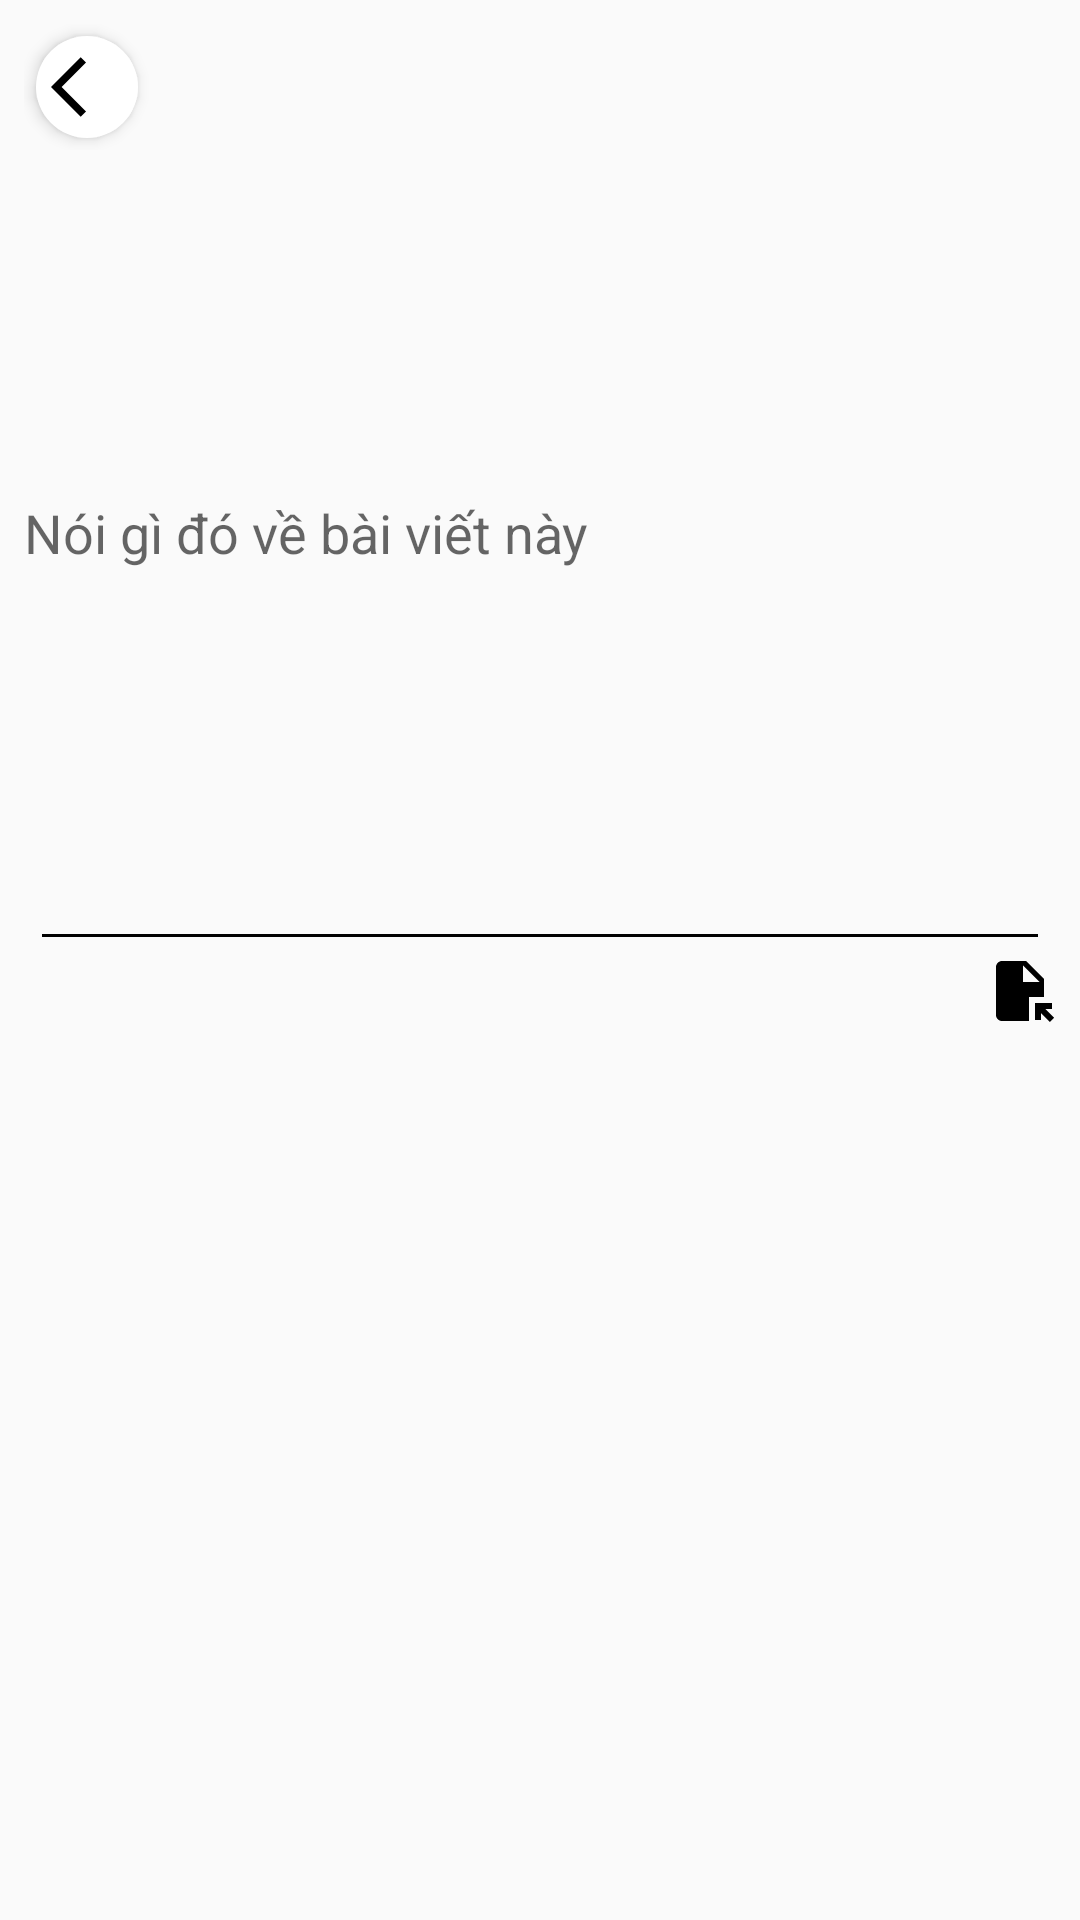

The Android layout XML behind this screen, and the referenced resources:
<!-- AndroidManifest.xml: application theme AppTheme -->
<!-- res/layout/fragment_add.xml -->
<?xml version="1.0" encoding="utf-8"?>
<RelativeLayout xmlns:android="http://schemas.android.com/apk/res/android"
    xmlns:tools="http://schemas.android.com/tools"
    android:layout_width="match_parent"
    android:layout_height="match_parent"
    android:padding="@dimen/dp_8"
    tools:context=".ui.fragments.Add"
    tools:ignore="UnusedAttribute"
    tools:targetApi="m">

    <RelativeLayout
        android:id="@+id/layout"
        android:layout_width="match_parent"
        android:layout_height="wrap_content"
        android:gravity="center_vertical">

        <ImageButton
            android:id="@+id/backBtn"
            android:layout_width="@dimen/dp_34"
            android:layout_height="@dimen/dp_34"
            android:layout_marginStart="@dimen/dp_4"
            android:layout_marginTop="@dimen/dp_4"
            android:layout_marginEnd="@dimen/dp_4"
            android:layout_marginBottom="@dimen/dp_4"
            android:background="@drawable/ic_circle"
            android:elevation="@dimen/dp_3"
            android:foreground="?attr/selectableItemBackground"
            android:padding="@dimen/dp_4"
            android:src="@drawable/ic_back" />

        <ImageButton
            android:id="@+id/nextBtn"
            android:layout_width="@dimen/dp_34"
            android:layout_height="@dimen/dp_34"
            android:layout_alignParentEnd="true"
            android:layout_alignParentRight="true"
            android:layout_margin="@dimen/dp_4"
            android:background="@drawable/ic_circle"
            android:elevation="@dimen/dp_3"
            android:foreground="?attr/selectableItemBackground"
            android:padding="@dimen/dp_4"
            android:src="@drawable/ic_next"
            android:visibility="gone" />

    </RelativeLayout>

    <ScrollView
        android:layout_width="match_parent"
        android:layout_height="match_parent"
        android:layout_below="@id/layout">

        <RelativeLayout
            android:layout_width="match_parent"
            android:layout_height="wrap_content">

            <EditText
                android:id="@+id/descriptionET"
                android:layout_width="match_parent"
                android:layout_height="wrap_content"
                android:background="@android:color/transparent"
                android:hint="@string/comment_post"
                android:minLines="12" />

            <View
                android:id="@+id/view"
                android:layout_width="match_parent"
                android:layout_height="@dimen/dp_1"
                android:layout_below="@id/descriptionET"
                android:layout_margin="@dimen/dp_6"
                android:background="@color/black" />

            <ImageView
                android:id="@+id/fileChoose"
                android:layout_width="wrap_content"
                android:layout_height="wrap_content"
                android:layout_below="@id/view"
                android:contentDescription="@null"
                android:src="@drawable/baseline_file_open_24"
                android:layout_alignParentEnd="true"
                android:scaleType="centerCrop"/>

            <ImageView
                android:id="@+id/imageView"
                android:layout_width="match_parent"
                android:layout_height="@dimen/dp_250"
                android:layout_below="@id/fileChoose"
                android:background="@color/colorAccent"
                android:contentDescription="@null"
                android:scaleType="centerCrop"
                android:visibility="gone" />

            <androidx.recyclerview.widget.RecyclerView
                android:id="@+id/recyclerView"
                android:layout_width="match_parent"
                android:layout_height="wrap_content"
                android:layout_below="@id/imageView" />

        </RelativeLayout>

    </ScrollView>

</RelativeLayout>
<!-- resources referenced by this layout -->
<resources>
  <color name="black">#000000</color>
  <color name="colorAccent">#00552E</color>
  <dimen name="dp_1">1dp</dimen>
  <dimen name="dp_250">250dp</dimen>
  <dimen name="dp_3">3dp</dimen>
  <dimen name="dp_34">34dp</dimen>
  <dimen name="dp_4">4dp</dimen>
  <dimen name="dp_6">6dp</dimen>
  <dimen name="dp_8">8dp</dimen>
  <!-- drawable baseline_file_open_24 (drawable) -->
  <vector android:height="24dp" android:tint="?attr/text_color"
      android:viewportHeight="24" android:viewportWidth="24"
      android:width="24dp" xmlns:android="http://schemas.android.com/apk/res/android">
      <path android:fillColor="@android:color/white" android:pathData="M14,2H6C4.9,2 4,2.9 4,4v16c0,1.1 0.89,2 1.99,2H15v-8h5V8L14,2zM13,9V3.5L18.5,9H13zM17,21.66V16h5.66v2h-2.24l2.95,2.95l-1.41,1.41L19,19.41l0,2.24H17z"/>
  </vector>
  <!-- drawable ic_back (drawable) -->
  <vector xmlns:android="http://schemas.android.com/apk/res/android"
      android:width="@dimen/dp_24"
      android:height="@dimen/dp_24"
      android:viewportWidth="24"
      android:viewportHeight="24">
      <path
          android:fillColor="?attr/text_color"
          android:pathData="M11.67,3.87L9.9,2.1 0,12l9.9,9.9 1.77,-1.77L3.54,12z"/>
  </vector>
  <!-- drawable ic_circle (drawable) -->
  <?xml version="1.0" encoding="utf-8"?>
  <shape xmlns:android="http://schemas.android.com/apk/res/android"
      android:shape="oval">
  
      <size
          android:width="@dimen/dp_32"
          android:height="@dimen/dp_34"/>
  
      <solid
          android:color="?attr/background_color"/>
  
  </shape>
  <!-- drawable ic_next (drawable) -->
  <vector xmlns:android="http://schemas.android.com/apk/res/android"
      android:width="@dimen/dp_24"
      android:height="@dimen/dp_24"
      android:viewportWidth="24"
      android:viewportHeight="24">
      <path
          android:fillColor="?attr/text_color"
          android:pathData="M5.88,4.12L13.76,12l-7.88,7.88L8,22l10,-10L8,2z"/>
  </vector>
  <string name="comment_post">Nói gì đó về bài viết này</string>
  <style name="AppTheme" parent="Theme.AppCompat.Light.NoActionBar">
          
          <item name="colorPrimary">@color/colorPrimary</item>
          <item name="colorPrimaryDark">@color/colorPrimaryDark</item>
          <item name="colorAccent">@color/colorAccent</item>
          <item name="background_color">@color/white</item>
          <item name="text_color">@color/black</item>
          <item name="button_color">@color/colorAccent</item>
      </style>
  <dimen name="dp_24">24dp</dimen>
  <dimen name="dp_32">32dp</dimen>
  <color name="colorPrimary">#fff</color>
  <color name="colorPrimaryDark">#fff</color>
  <color name="white">#FFFFFF</color>
</resources>
